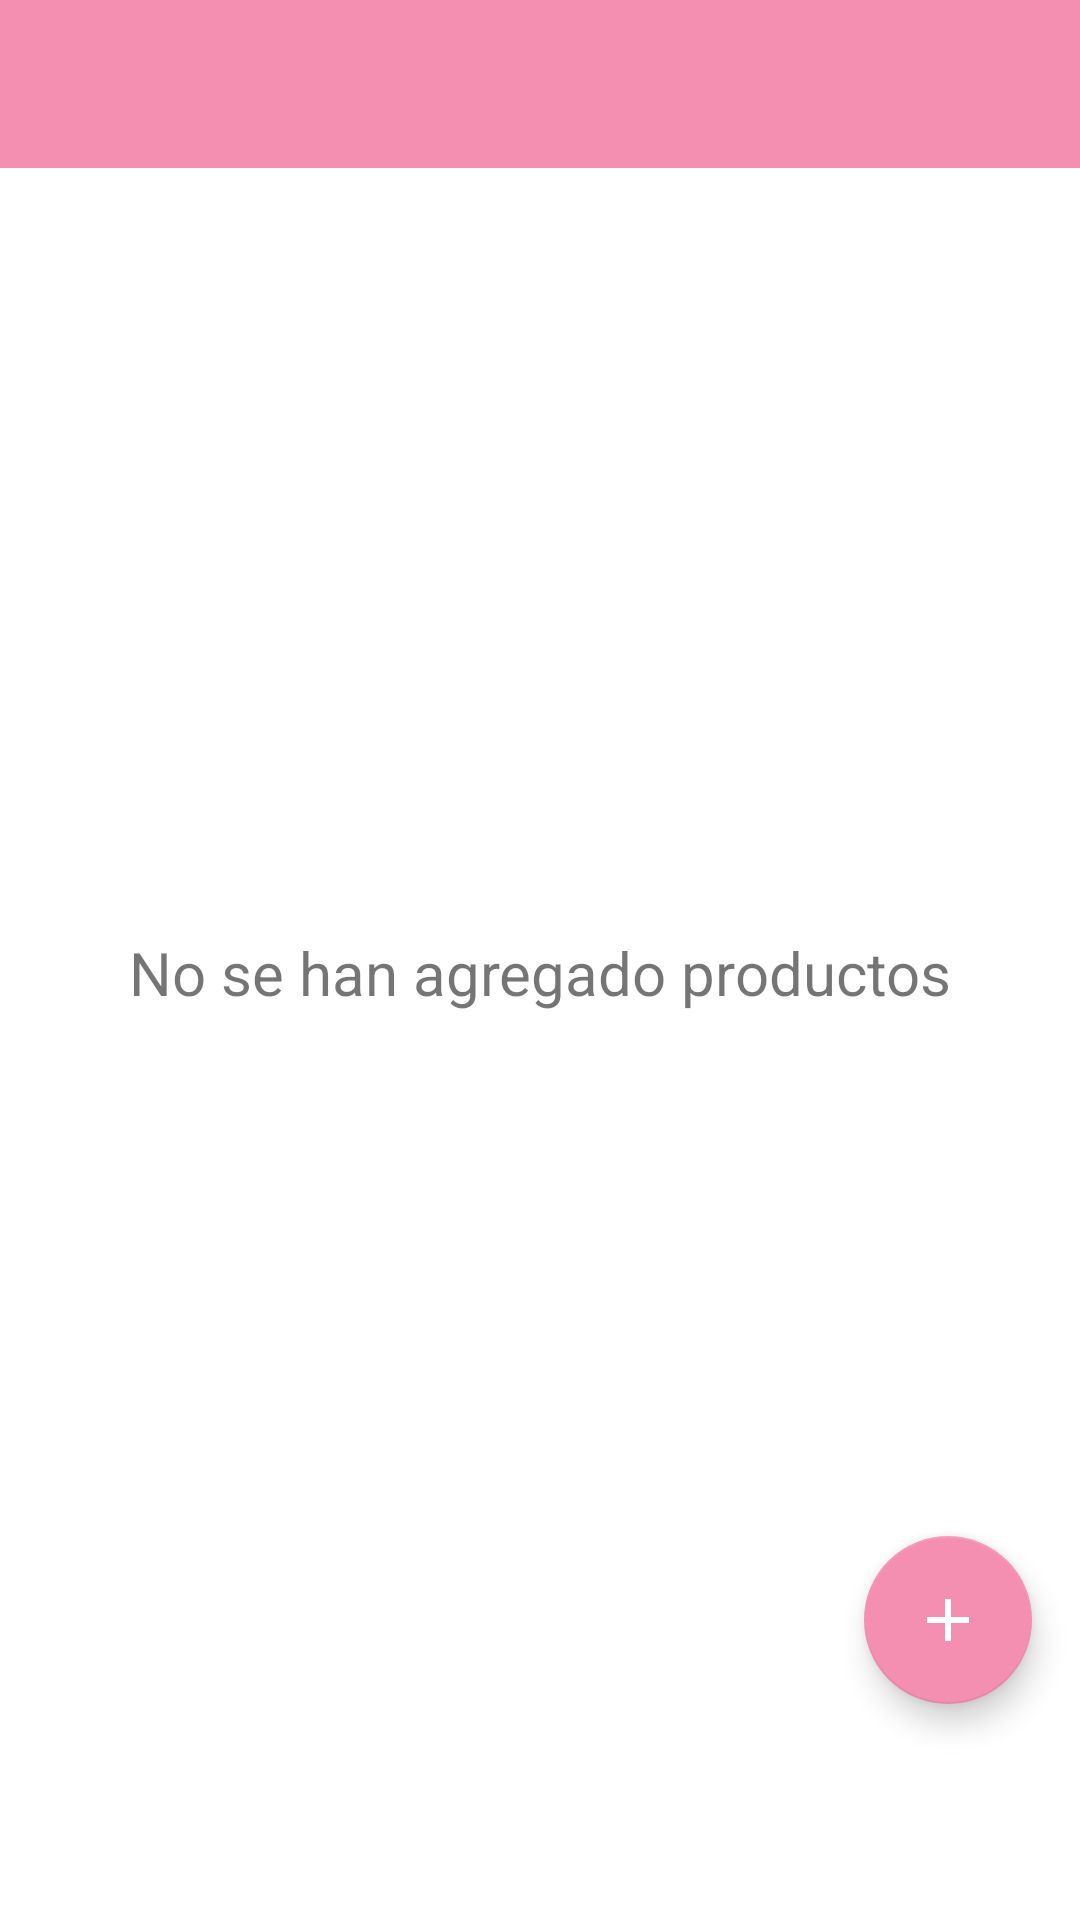

This screen was rendered from an Android layout file. Write that file and the resources it references.
<!-- AndroidManifest.xml: application theme Theme.KOT_La_Boutique -->
<!-- res/layout/fragment_products.xml -->
<?xml version="1.0" encoding="utf-8"?>
<androidx.constraintlayout.widget.ConstraintLayout
    xmlns:android="http://schemas.android.com/apk/res/android"
    xmlns:app="http://schemas.android.com/apk/res-auto"
    xmlns:tools="http://schemas.android.com/tools"
    android:layout_width="match_parent"
    android:layout_height="match_parent"
    android:background="@color/white"
    tools:context=".ui.activities.fragments.ProductsFragment" >

    <androidx.appcompat.widget.Toolbar
        android:id="@+id/toolbar_add_products"
        android:layout_width="match_parent"
        android:layout_height="?attr/actionBarSize"
        android:background="@color/primary_pink"
        app:titleTextColor="@color/white"
        app:layout_constraintEnd_toEndOf="parent"
        app:layout_constraintStart_toStartOf="parent"
        app:layout_constraintTop_toTopOf="parent"/>

    <androidx.recyclerview.widget.RecyclerView
    android:id="@+id/rvProducts"
    android:layout_width="match_parent"
    android:layout_height="match_parent"
    android:layout_marginBottom="55dp"
    android:visibility="gone"
    app:layout_constraintBottom_toBottomOf="parent"
    app:layout_constraintEnd_toEndOf="parent"
    app:layout_constraintStart_toStartOf="parent"
    app:layout_constraintTop_toTopOf="parent"/>

    <TextView
        android:id="@+id/tvNoProducts"
        android:layout_width="match_parent"
        android:layout_height="wrap_content"
        android:layout_marginStart="8dp"
        android:layout_marginTop="8dp"
        android:layout_marginEnd="8dp"
        android:text="@string/no_products_added_yet"
        android:textAlignment="center"
        android:textSize="@dimen/no_data_found_textSize"
        app:layout_constraintBottom_toBottomOf="parent"
        app:layout_constraintEnd_toEndOf="parent"
        app:layout_constraintStart_toStartOf="parent"
        app:layout_constraintTop_toTopOf="parent"/>

    <com.google.android.material.floatingactionbutton.FloatingActionButton
        android:id="@+id/fabAddProduct"
        android:layout_width="wrap_content"
        android:layout_height="wrap_content"
        android:layout_marginEnd="16dp"
        android:layout_marginBottom="72dp"
        android:background="@color/primary_pink"
        android:backgroundTint="@color/primary_pink"
        android:clickable="true"
        android:src="@drawable/ic_white_add"
        app:backgroundTint="@color/primary_pink"
        app:tint="@color/white"
        app:layout_constraintBottom_toBottomOf="parent"
        app:layout_constraintEnd_toEndOf="parent" />

</androidx.constraintlayout.widget.ConstraintLayout>
<!-- resources referenced by this layout -->
<resources>
  <color name="primary_pink">#f48fb1</color>
  <color name="white">#FFFFFFFF</color>
  <dimen name="no_data_found_textSize">20sp</dimen>
  <!-- drawable ic_white_add (drawable) -->
  <vector android:height="24dp" android:tint="#FFFFFF"
      android:viewportHeight="24" android:viewportWidth="24"
      android:width="24dp" xmlns:android="http://schemas.android.com/apk/res/android">
      <path android:fillColor="@color/colorBorder" android:pathData="M19,13h-6v6h-2v-6H5v-2h6V5h2v6h6v2z"/>
  </vector>
  <string name="no_products_added_yet">No se han agregado productos</string>
  <style name="Theme.KOT_La_Boutique" parent="Theme.MaterialComponents.DayNight.DarkActionBar">
          
          <item name="colorPrimary">@color/primary_pink</item>
          <item name="colorPrimaryVariant">@color/primary_dark_pink</item>
          <item name="colorOnPrimary">@color/white</item>
          
          <item name="android:statusBarColor" tools:targetApi="l">@color/primary_dark_pink</item>
          
  
      </style>
  <color name="colorBorder">#E8E6E6</color>
  <color name="primary_dark_pink">#bf5f82</color>
</resources>
